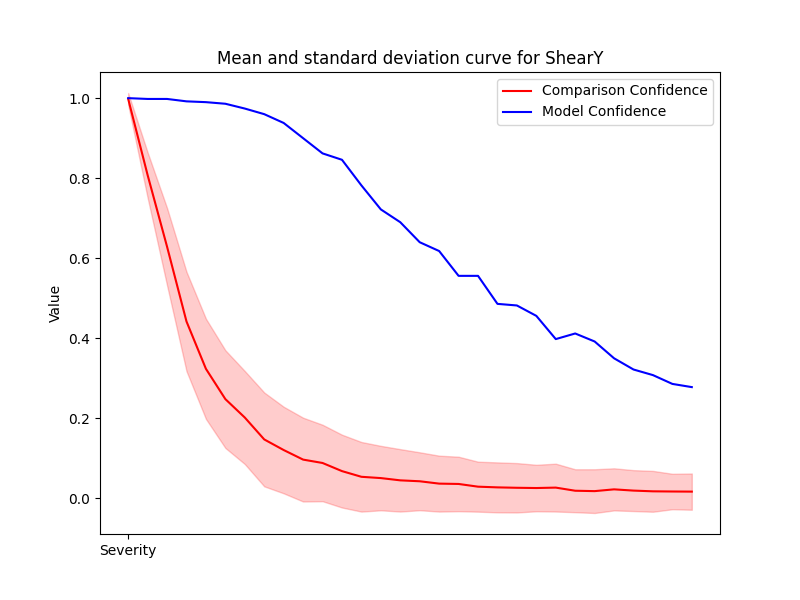

The file beside this chart, header and first rows:
Severity, Mean, Std, Accuracy
1, 0.9981, 0.01476, 1.0
2, 0.8078, 0.05667, 0.998
3, 0.6289, 0.0966, 0.998
4, 0.4421, 0.1241, 0.992
5, 0.3237, 0.1252, 0.99
6, 0.248, 0.1221, 0.986
7, 0.202, 0.1162, 0.974
8, 0.1473, 0.1172, 0.96
9, 0.1208, 0.1082, 0.938
10, 0.09689, 0.1047, 0.9
11, 0.08846, 0.09553, 0.862
12, 0.06814, 0.09098, 0.846
13, 0.05393, 0.08695, 0.782
14, 0.05071, 0.08051, 0.722
15, 0.04505, 0.07797, 0.69
16, 0.04277, 0.07236, 0.64
17, 0.03688, 0.06984, 0.618
18, 0.03603, 0.06806, 0.556
19, 0.02926, 0.06244, 0.556
20, 0.0275, 0.06241, 0.486
21, 0.02649, 0.06168, 0.482
22, 0.02587, 0.0581, 0.456
23, 0.02692, 0.05977, 0.398
24, 0.01911, 0.05364, 0.412
25, 0.01813, 0.05465, 0.392
26, 0.02256, 0.05261, 0.35
27, 0.01945, 0.05111, 0.322
28, 0.01764, 0.05103, 0.308
29, 0.01719, 0.04431, 0.286
30, 0.0169, 0.04526, 0.278
